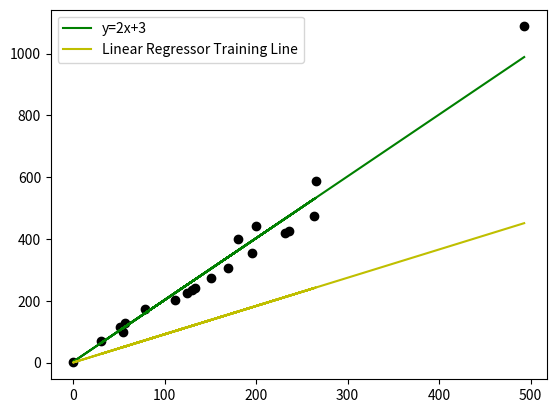
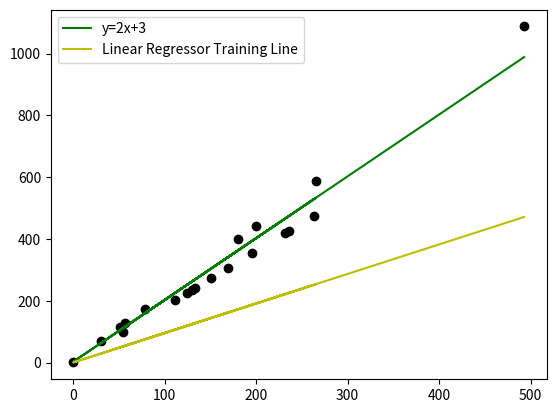
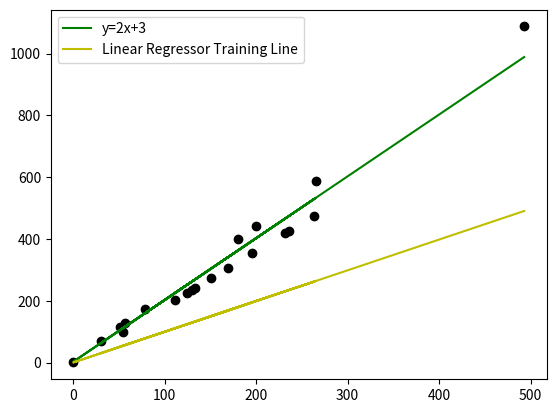
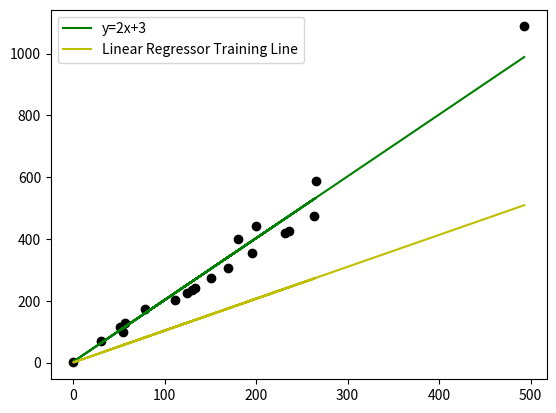
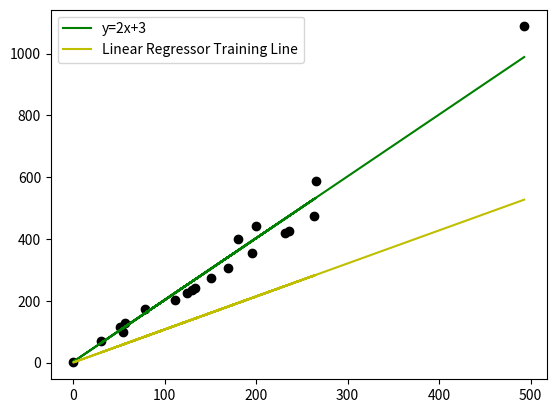
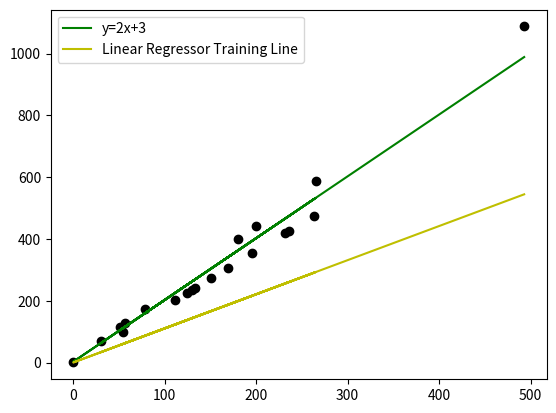
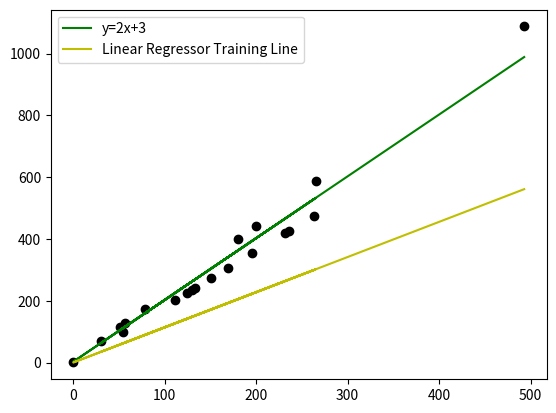
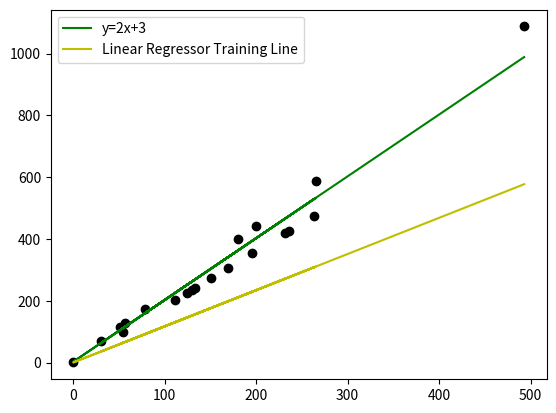
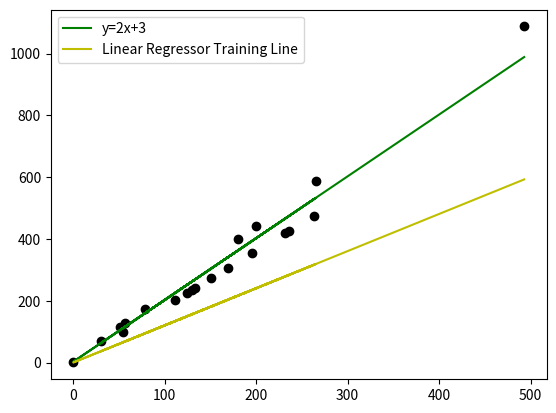
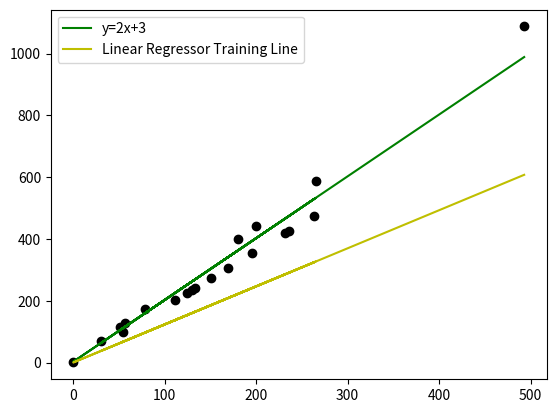
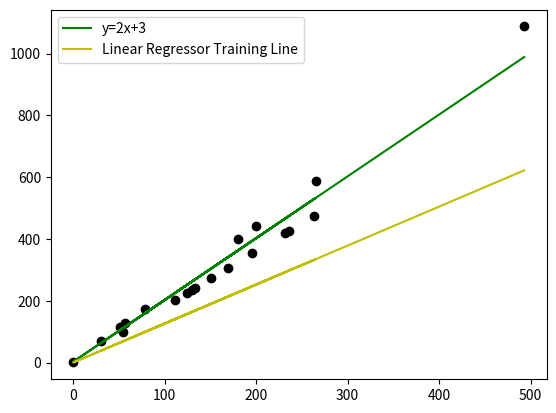
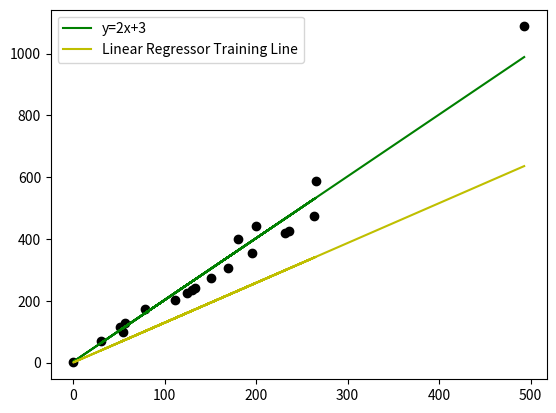
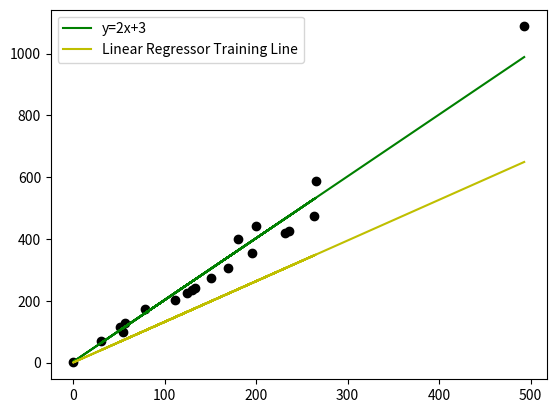
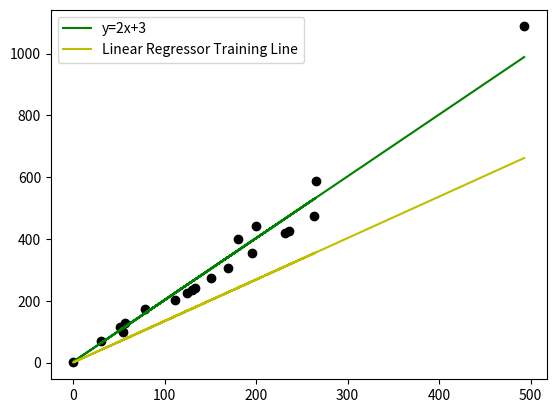
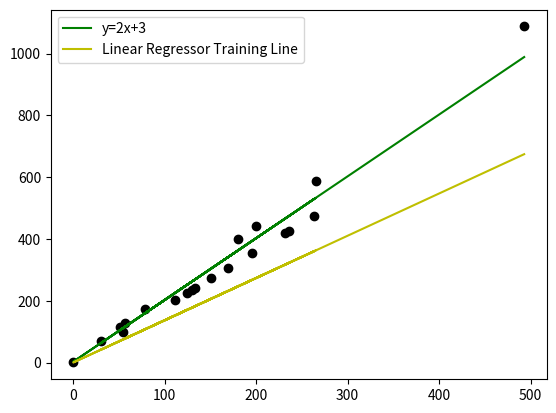
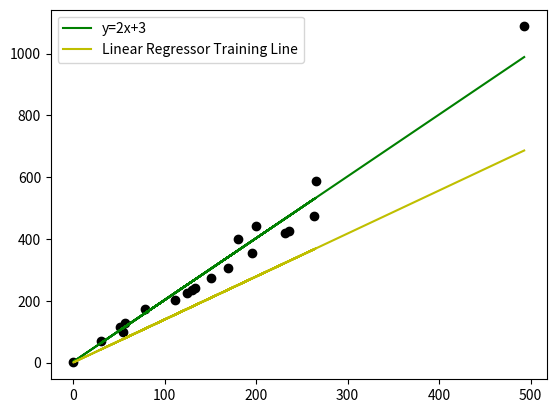

Generate these figures, in order, with matplotlib:
import random as rand
import matplotlib.pyplot as ax 
import numpy

ax.ion()
x=[]
for val in range(20):
    x.append(rand.randint(0,500))
x = numpy.array(x)
Y = []

for val in x:
    y = 2*val+3
    Y.append(y + (y * 0.1*rand.choice([1,-1])))

bias, weight, learning_rate = rand.uniform(0,1), rand.uniform(0,1), 0.000001

epoch=1
while epoch<=50:
    linear_regressor_model=[]
    
    for val in range(20):
        linear_regressor_model.append(weight*x[val]+bias)
    
    bias_error = 0
    weight_error = 0
    mean_squared_error = 0
    
    for val in range(20):
        temp = Y[val]-linear_regressor_model[val]
        bias_error += temp
        weight_error += temp*x[val]
        mean_squared_error = temp**2

    bias = bias + learning_rate * (bias_error/20)
    weight = weight + learning_rate * (weight_error/20)
    
    ax.scatter(x,Y,facecolors='k')
    ax.plot(x,2*x+3,'-g',label='y=2x+3')
    ax.plot(x,linear_regressor_model,'-y',label='Linear Regressor Training Line')
    ax.legend()
    ax.show()   
    ax.pause(.001)
    ax.clf()
    print("Epoch - ",epoch," Mean Squared Error : ",mean_squared_error/20)
    epoch = epoch + 1
